Run: headless pygame with SDL's dummy video driver; simulated clock (each Clock.tick advances the game by its frame time, no real sleeping); random seed 0; keys injected as events and as key.get_pressed() state; no mouse input.
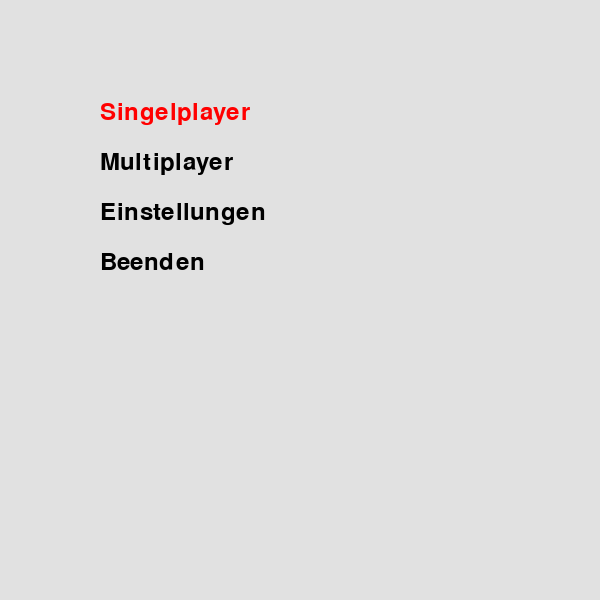
Frame 1 of 4 · flips 1–60 · no input
Frame 2 of 4 · flips 61–180 · tapped SPACE, RETURN · held RIGHT (→), D · screen unchanged from frame 1, image omitted
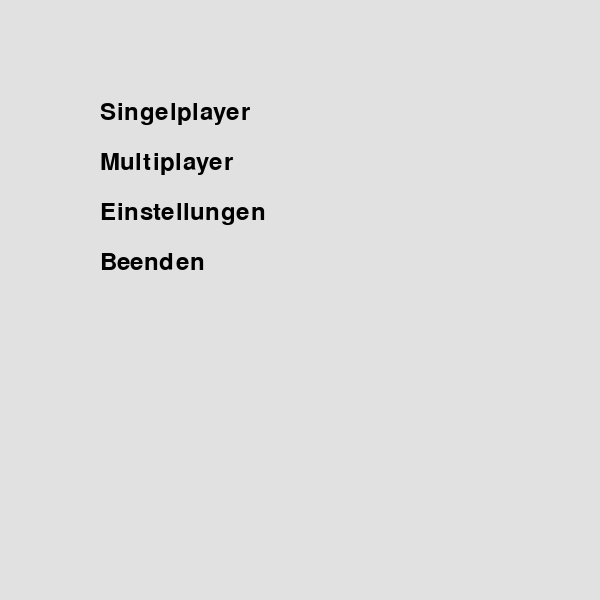
Frame 3 of 4 · flips 181–300 · held DOWN (↓), S
Frame 4 of 4 · flips 301–420 · held LEFT (←), A, UP (↑), W · screen unchanged from frame 3, image omitted

The pygame program that drew these frames:

# Pygame Template
import pygame
#Variablen
stellen = ["Singelplayer" ,"Multiplayer" , "Einstellungen" , "Beenden"]
selected_index = 0
# Setup
pygame.init()
BREITE = 600
HOEHE = 600
fenster = pygame.display.set_mode((BREITE, HOEHE))
pygame.display.set_caption("Startbildschirm")
# clock = pygame.time.Clock()
laeuft = True
#Schriftart
font = pygame.font.SysFont("Arial", 36)  # Schriftart & Größe

# Gameloop / Spielschleife
while laeuft:
    fenster.fill((225, 225, 225))
    for i in range (0,len(stellen)):
        if i == selected_index:
            color = (255, 0, 0)  # ROT für Auswahl
        else:
            color = (0, 0, 0)  # SCHWARZ normal
        
        rendered = font.render(stellen[i], True, color)
        fenster.blit(rendered, (100, 100 + i * 50))  # vertikal untereinander

    pygame.display.flip()
    # Ereignisse
    for event in pygame.event.get():
        if event.type == pygame.QUIT:
            laeuft = False
            pygame.quit()
        
    tastatur = pygame.key.get_pressed()
    if tastatur[pygame.K_DOWN] :
        selected_index += 1
    if tastatur[pygame.K_UP] :
        selected_index += 1
    if tastatur[pygame.K_RETURN]:
        print(selected_index)
            

    pygame.display.flip()

    # clock.tick(60)  # limits FPS to 60

# Ende
pygame.quit()
exit()
